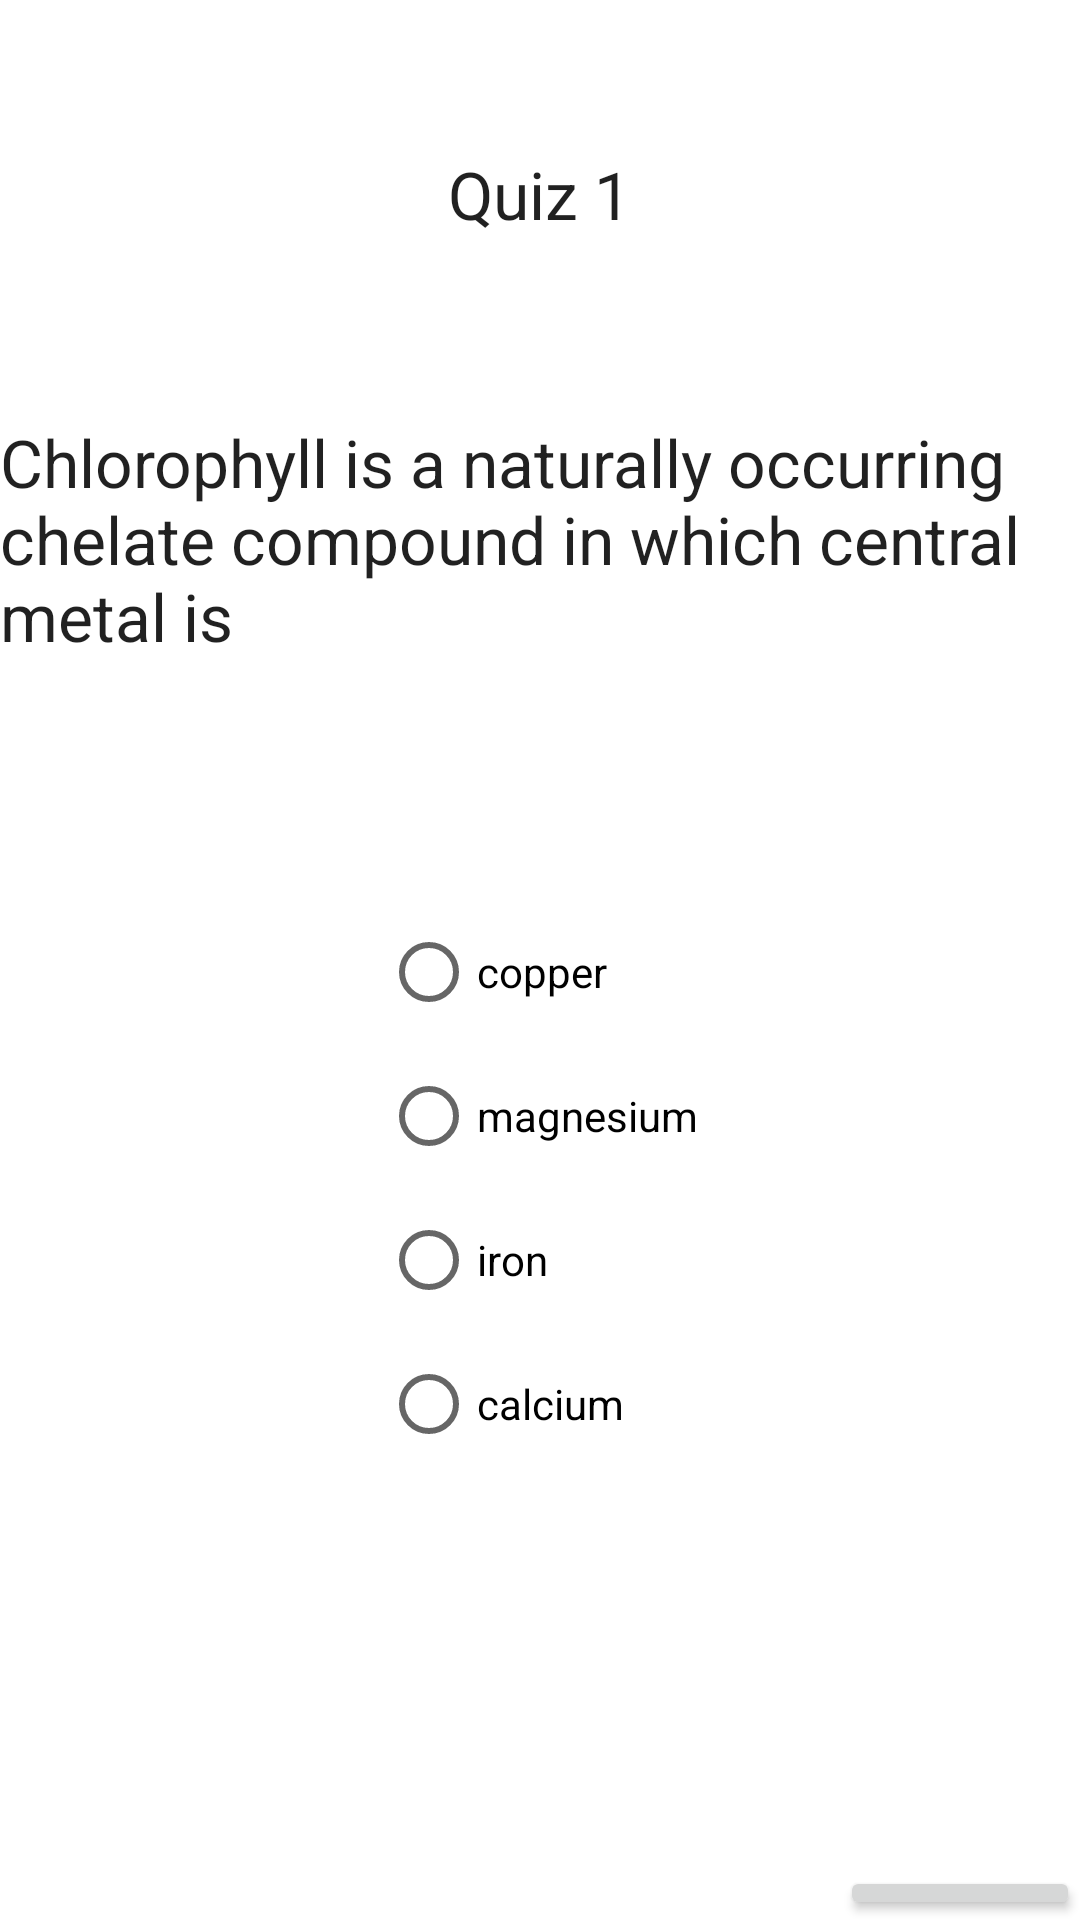

Reconstruct the res/layout file that produces this screen, plus the resources it refers to.
<!-- AndroidManifest.xml: application theme Theme.Quizztry2 -->
<!-- res/layout/activity_eq1.xml -->
<?xml version="1.0" encoding="utf-8"?>
<RelativeLayout xmlns:android="http://schemas.android.com/apk/res/android"
    xmlns:app="http://schemas.android.com/apk/res-auto"
    xmlns:tools="http://schemas.android.com/tools"
    android:layout_width="match_parent"
    android:layout_height="match_parent"
android:background="@drawable/bgm"
    tools:context=".eq1">

    <TextView
        android:layout_width="wrap_content"
        android:layout_height="wrap_content"
        android:layout_centerHorizontal="true"
        android:layout_marginTop="50dp"
        android:text="Quiz 1"
        android:id="@+id/title"
        android:textAppearance="@style/TextAppearance.AppCompat.Large"></TextView>

    <TextView
        android:layout_width="wrap_content"
        android:layout_height="wrap_content"
        android:layout_below="@+id/title"
        android:layout_marginTop="60dp"
        android:id="@+id/que1"
        android:text="Chlorophyll is a naturally occurring chelate compound in which central metal is"
        android:textAppearance="@style/TextAppearance.AppCompat.Large"></TextView>
    <RadioGroup
        android:layout_width="wrap_content"
        android:layout_height="wrap_content"
        android:layout_below="@+id/que1"
        android:layout_marginTop="80dp"
        android:id="@+id/r"
        android:layout_centerHorizontal="true"
        >
        <RadioButton
            android:layout_width="wrap_content"
            android:layout_height="wrap_content"
            android:text="copper"
            android:id="@+id/q1"
            ></RadioButton>
        <RadioButton
            android:layout_width="wrap_content"
            android:layout_height="wrap_content"
            android:id="@+id/q2"
            android:text="magnesium"></RadioButton>

        <RadioButton
            android:layout_width="wrap_content"
            android:layout_height="wrap_content"
            android:id="@+id/q3"
            android:text="iron"></RadioButton>

        <RadioButton
            android:layout_width="wrap_content"
            android:layout_height="wrap_content"
            android:id="@+id/q4"
            android:text="calcium">

        </RadioButton>
    </RadioGroup>




    <Button
        android:layout_width="wrap_content"
        android:layout_height="wrap_content"
        android:layout_below="@+id/r"
        android:id="@+id/n1"
        android:layout_marginTop="130dp"
        android:layout_marginLeft="280dp"
        android:text="Next"></Button>


</RelativeLayout>
<!-- resources referenced by this layout -->
<resources>
  <style name="Theme.Quizztry2" parent="Theme.MaterialComponents.DayNight.DarkActionBar">
          
          <item name="colorPrimary">@color/purple_500</item>
          <item name="colorPrimaryVariant">@color/purple_700</item>
          <item name="colorOnPrimary">@color/white</item>
          
          <item name="colorSecondary">@color/teal_200</item>
          <item name="colorSecondaryVariant">@color/teal_700</item>
          <item name="colorOnSecondary">@color/black</item>
          
          <item name="android:statusBarColor" tools:targetApi="l">?attr/colorPrimaryVariant</item>
          
      </style>
  <color name="purple_500">#FF6200EE</color>
  <color name="purple_700">#FF3700B3</color>
  <color name="white">#FFFFFFFF</color>
  <color name="teal_200">#FF03DAC5</color>
  <color name="teal_700">#FF018786</color>
  <color name="black">#FF000000</color>
</resources>
